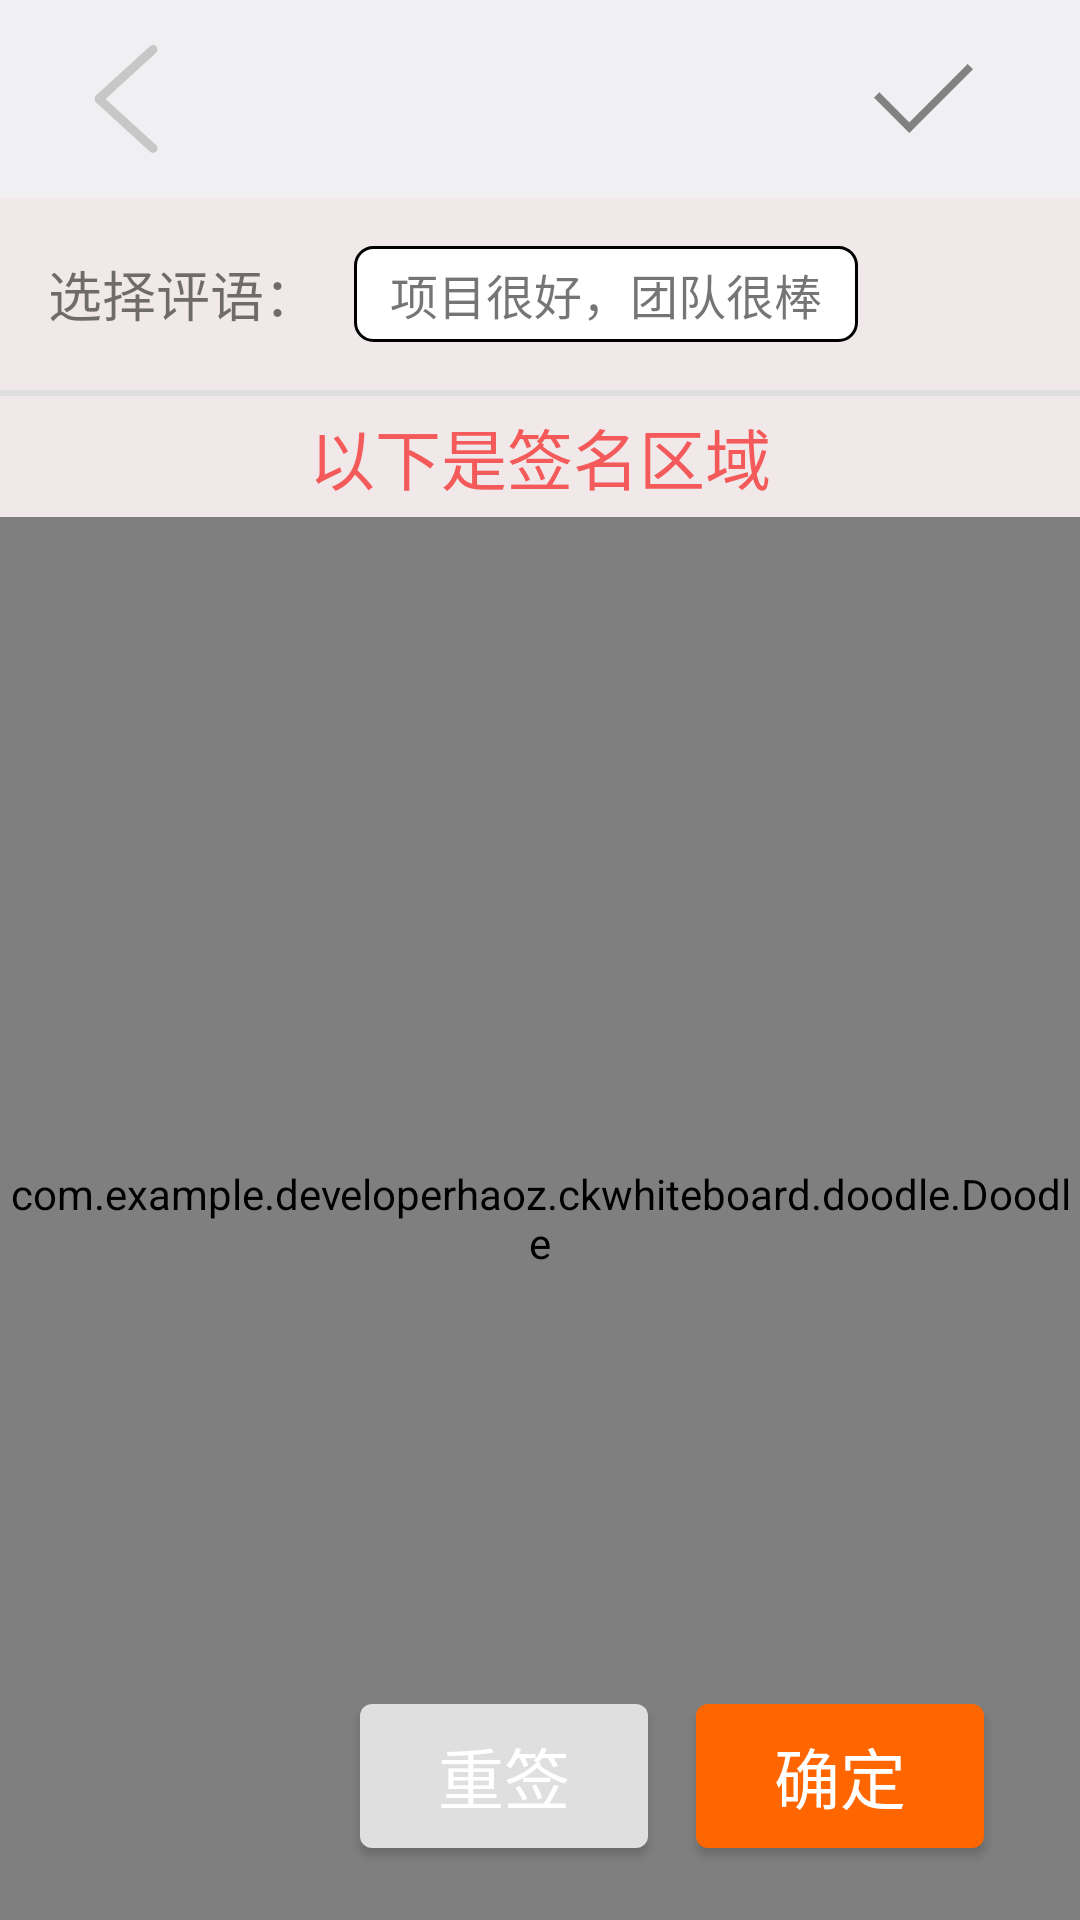

This screen was rendered from an Android layout file. Write that file and the resources it references.
<!-- AndroidManifest.xml: application theme Theme.Design.Light.NoActionBar -->
<!-- res/layout/activity_signature.xml -->
<?xml version="1.0" encoding="utf-8"?>
<LinearLayout xmlns:android="http://schemas.android.com/apk/res/android"
              android:layout_width="match_parent"
              android:layout_height="match_parent"
              android:background="@color/white"
              android:orientation="vertical"
    >

    <include layout="@layout/part_toolbar"/>

    <LinearLayout
        android:layout_width="match_parent"
        android:layout_height="64dp"
        android:orientation="horizontal"
        android:background="#FFF1E9E9"
        >

        <TextView
            android:id="@+id/textView3"
            android:layout_width="wrap_content"
            android:layout_height="64dp"
            android:layout_gravity="center_vertical"
            android:gravity="center_vertical"
            android:paddingBottom="8dp"
            android:paddingLeft="16dp"
            android:paddingRight="4dp"
            android:paddingTop="8dp"
            android:text="@string/ChooseEvaluation"
            android:textSize="18sp"/>

        <TextView
            android:id="@+id/signature_tv_evaluation"
            android:layout_width="wrap_content"
            android:layout_height="32dp"
            android:layout_gravity="center_vertical"
            android:layout_marginLeft="8dp"
            android:layout_marginRight="16dp"
            android:background="@drawable/app_button"
            android:drawablePadding="5dp"
            android:gravity="center_vertical"
            android:paddingLeft="12dp"
            android:paddingRight="12dp"
            android:text="@string/Ok"
            android:textSize="16sp"
            />


    </LinearLayout>


    <ImageView
        android:layout_width="match_parent"
        android:layout_height="2dp"
        android:background="@color/deep_gray"
        android:contentDescription="@string/AppDivide"
        />

    <TextView
        android:layout_width="match_parent"
        android:layout_height="wrap_content"
        android:paddingTop="4dp"
        android:paddingBottom="4dp"
        android:gravity="center"
        android:text="以下是签名区域"
        android:textColor="@color/red"
        android:textSize="22sp"
        android:background="#FFF1E9E9"
        />

    <RelativeLayout
        android:id="@+id/signature_rl"
        android:layout_width="match_parent"
        android:layout_height="0dp"
        android:layout_weight="1"
        android:background="@color/white"
        >

        <com.example.developerhaoz.ckwhiteboard.doodle.Doodle
            android:id="@+id/signature_doodle"
            android:layout_width="match_parent"
            android:layout_height="match_parent"
            android:layout_weight="1"
            />

        <Button
            android:id="@+id/signature_btn_reevaluate"
            android:layout_width="96dp"
            android:layout_height="48dp"
            android:layout_alignParentBottom="true"
            android:layout_marginBottom="24dp"
            android:layout_marginEnd="16dp"
            android:layout_marginRight="48dp"
            android:layout_toStartOf="@+id/signature_btn_confirm"
            android:background="@drawable/shape_button_reevaluate"
            android:text="@string/ReEvaluate"
            android:textColor="@color/white"
            android:textSize="22sp"/>

        <Button
            android:id="@+id/signature_btn_confirm"
            android:layout_width="96dp"
            android:layout_height="48dp"
            android:layout_alignParentBottom="true"
            android:layout_alignParentEnd="true"
            android:layout_marginBottom="24dp"
            android:layout_marginEnd="32dp"
            android:background="@drawable/shape_button_confirm"
            android:text="@string/Confirm"
            android:textColor="@color/white"
            android:textSize="22sp"/>

    </RelativeLayout>

</LinearLayout>
<!-- res/layout/part_toolbar.xml (included above) -->
<?xml version="1.0" encoding="utf-8"?>
<LinearLayout xmlns:android="http://schemas.android.com/apk/res/android"
              android:layout_width="match_parent"
              android:layout_height="66dp"
              android:orientation="horizontal"
              android:paddingLeft="24dp"
              android:paddingStart="24dp"
              android:paddingRight="32dp"
              android:paddingEnd="32dp"
              android:background="@color/settings_background"
    >

    <ImageView
        android:contentDescription="@string/Back"
        android:id="@+id/toolbar_iv_back"
        android:layout_width="36dp"
        android:layout_height="36dp"
        android:src="@drawable/back"
        android:layout_gravity="center_vertical"
        />

    <TextView
        android:layout_width="0dp"
        android:layout_height="match_parent"
        android:layout_weight="1"
        />

    <ImageView
        android:id="@+id/toolbar_iv_confirm"
        android:layout_width="40dp"
        android:layout_height="40dp"
        android:layout_gravity="center_vertical"
        android:contentDescription="@string/Confirm"
        android:src="@drawable/confirm"
        />

</LinearLayout>
<!-- resources referenced by this layout -->
<resources>
  <color name="deep_gray">#dfdfdf</color>
  <color name="red">#f45a5a</color>
  <color name="settings_background">#f0f0f2</color>
  <color name="white">#ffffff</color>
  <!-- drawable app_button (drawable) -->
  <?xml version="1.0" encoding="utf-8"?>
  <shape xmlns:android="http://schemas.android.com/apk/res/android">
  
      <corners
          android:radius="6dp">
      </corners>
  
      <solid
          android:color="@color/white"
          />
  
      <stroke
          android:width="1dp"
          />
  
  </shape>
  <!-- drawable back: png bitmap (drawable, 5056 bytes) -->
  <!-- drawable confirm: png bitmap (drawable, 2636 bytes) -->
  <!-- drawable shape_button_confirm (drawable) -->
  <?xml version="1.0" encoding="utf-8"?>
  <shape xmlns:android="http://schemas.android.com/apk/res/android">
  
      <solid
          android:color="@color/deep_orange"
          />
  
      <corners
          android:radius="4dp"
          />
  </shape>
  <!-- drawable shape_button_reevaluate (drawable) -->
  <?xml version="1.0" encoding="utf-8"?>
  <shape xmlns:android="http://schemas.android.com/apk/res/android">
  
      <solid
          android:color="@color/deep_gray"
          />
  
      <corners
          android:radius="4dp"
          />
  </shape>
  <string name="AppDivide">APP 的分割线</string>
  <string name="Back">返回</string>
  <string name="ChooseEvaluation">选择评语：</string>
  <string name="Confirm">确定</string>
  <string name="Ok">项目很好，团队很棒</string>
  <string name="ReEvaluate">重签</string>
  <color name="deep_orange">#FF6600</color>
</resources>
